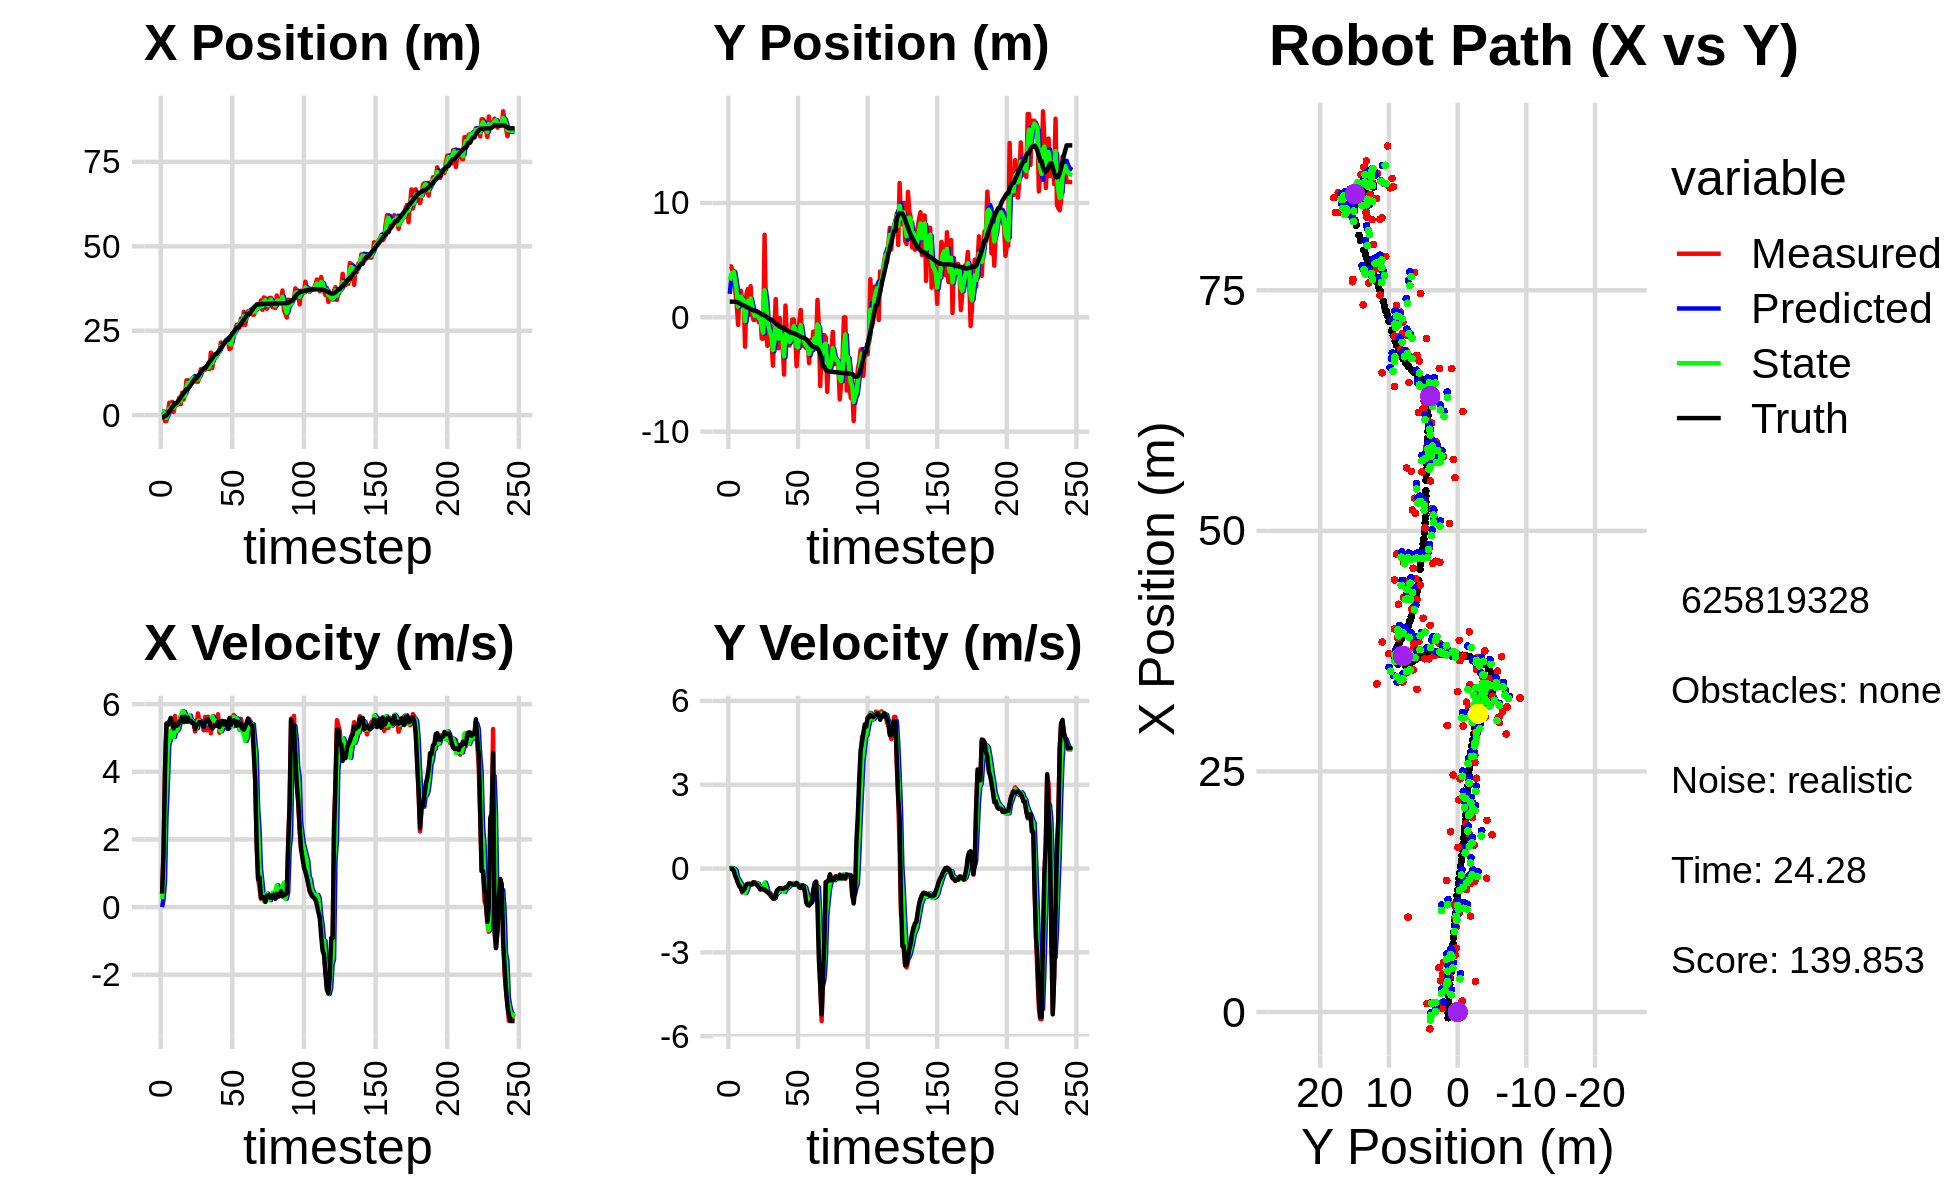

Values plotted in this chart, from the file beside it:
2.733580231744284106e+00, 5.538526177158019870e+00, 0.000000000000000000e+00, -0.000000000000000000e+00, 0.000000000000000000e+00, 0.000000000000000000e+00, 0.000000000000000000e+00, 0.000000000000000000e+00, 1.043088812084720818e+00, 2.048950459638011701e+00, 0.000000000000000000e+00, 0.000000000000000000e+00, -5.929857491131201863e-01, 1.368682981343747551e+00, 0.000000000000000000e+00, 0.000000000000000000e+00, 0.000000000000000000e+00, 5.646953359246253967e-04
8.782531022010545696e-01, 4.458917975299996783e+00, 3.959999978522319442e-01, 1.258837185103171386e-06, 1.043088812084720818e+00, 2.048950459638011701e+00, 0.000000000000000000e+00, 0.000000000000000000e+00, 9.665422532340061101e-01, 3.223793332674500967e+00, 2.398975458709527719e-01, 1.612541273798301367e-02, -5.929857491131201863e-01, 1.368682981343747551e+00, 4.000000000000000222e-01, 0.000000000000000000e+00, 4.000000059604644775e-01, -3.178881797794019803e-06
8.782531022010545696e-01, 4.458917975299996783e+00, 1.620000004760186352e+00, 5.149788527575728091e-06, 9.905320078211014012e-01, 3.225405873948299362e+00, 2.398975458709527719e-01, 1.612541273798301367e-02, 9.311466475813540145e-01, 3.734926410607283476e+00, 7.382064196261057809e-01, 2.299989220329399023e-02, -5.929857491131201863e-01, 1.368682981343747551e+00, 1.600000000000000089e+00, -1.000000000000000021e-03, 1.600000023841857910e+00, -3.178881797794019803e-06
-1.749271750583897944e+00, 4.056647979540100479e+00, 3.986924475639214371e+00, -2.453842484320396464e-02, 1.004967289543964526e+00, 3.737226399827612955e+00, 7.382064196261057809e-01, 2.299989220329399023e-02, -3.387899122455080292e-01, 3.883102145707094000e+00, 2.621548484054503358e+00, 1.009065122887940757e-02, -1.167818304385406236e-01, 1.367623769936279210e+00, 4.000000000000000000e+00, -1.200000000000000025e-02, 4.000000000000000000e+00, 6.154647562652826309e-03
-1.749271750583897944e+00, 4.056647979540100479e+00, 5.347898759627838672e+00, -3.291484766867869283e-02, -7.663506384005769334e-02, 3.884111210829981786e+00, 2.621548484054503358e+00, 1.009065122887940757e-02, -8.284590783923178048e-01, 3.958560155163324712e+00, 3.637440717263932477e+00, -1.264071302873178912e-02, -1.167818304385406236e-01, 1.367623769936279210e+00, 5.427999999999999936e+00, -1.049999999999999961e-01, 5.428999900817871094e+00, 6.154647562652826309e-03
4.029939101962060621e-01, 2.271455482868001585e+00, 5.395925165990738570e+00, -1.496430741886414506e-01, -4.647150066659245238e-01, 3.957296083860451397e+00, 3.637440717263932477e+00, -1.264071302873178912e-02, 7.470600294241863670e-02, 3.179987138578298289e+00, 4.789026607311003936e+00, -7.602061953722291654e-02, 4.892057186291778881e-01, 1.358864740938374283e+00, 5.376999999999999780e+00, -2.720000000000000195e-01, 5.383999824523925781e+00, 2.772550098598003387e-02
3.674431919895768672e+00, 1.189075829659396399e+00, 5.447512985587056100e+00, -3.539554769706080295e-01, 5.536086636735191302e-01, 3.172385076624575806e+00, 4.789026607311003936e+00, -7.602061953722291654e-02, 1.925214454449369672e+00, 2.314935500593727102e+00, 4.930423789815298719e+00, -3.077297977404080953e-01, 1.107381225149257409e+00, 1.333054203093216428e+00, 5.482000000000000206e+00, -3.890000000000000124e-01, 5.495999813079833984e+00, 6.488440185785293579e-02
1.150517523325714331e+00, -6.693538737695738927e-01, 5.512570164133559381e+00, -4.865442414231767043e-01, 2.418256833430899810e+00, 2.284162520819686293e+00, 4.930423789815298719e+00, -3.077297977404080953e-01, 1.790656849118752891e+00, 9.357760160317341036e-01, 5.216015599702687133e+00, -3.874990355227805328e-01, 1.631921172499340544e+00, 1.293399303456511440e+00, 5.594999999999999751e+00, -5.360000000000000320e-01, 5.619999885559082031e+00, 8.803275227546691895e-02
3.926725626054401896e+00, 2.200010507517537128e+00, 5.489346862459851373e+00, -6.087671238652663241e-01, 2.312258409089021693e+00, 8.970261124794560725e-01, 5.216015599702687133e+00, -3.874990355227805328e-01, 3.040556766550510215e+00, 1.469250653138016727e+00, 5.257742791556934137e+00, -4.819102851992805858e-01, 2.272111297138200037e+00, 1.230944185323543660e+00, 5.434999999999999609e+00, -6.430000000000000160e-01, 5.473000049591064453e+00, 1.104484200477600098e-01
9.377251866093433419e-01, 2.319860859289900823e+00, 5.168378989421634095e+00, -6.957623252208555709e-01, 3.566331045706203628e+00, 1.421059624618088657e+00, 5.257742791556934137e+00, -4.819102851992805858e-01, 2.229331220244843426e+00, 1.814158111210600444e+00, 5.027347282845510357e+00, -5.657331574823162290e-01, 2.890233397443939367e+00, 1.156559988252108040e+00, 5.280999999999999694e+00, -6.889999999999999458e-01, 5.326000213623046875e+00, 1.338145881891250610e-01
2.958569765657927952e+00, 1.429277732466124107e+00, 5.651572086744882206e+00, -8.557977939490751806e-01, 2.732065948529394550e+00, 1.757584795462368898e+00, 5.027347282845510357e+00, -5.657331574823162290e-01, 2.833127601932354800e+00, 1.618254983760124777e+00, 5.237235982653429822e+00, -7.528627275112882433e-01, 3.503880859011367033e+00, 1.068280860177367453e+00, 5.416000000000000369e+00, -8.169999999999999485e-01, 5.478000164031982422e+00, 1.502847671508789062e-01
2.958569765657927952e+00, 1.429277732466124107e+00, 5.232350949801195306e+00, -7.923166034649827827e-01, 3.356851200197697782e+00, 1.542968711008996019e+00, 5.237235982653429822e+00, -7.528627275112882433e-01, 3.157391221605421627e+00, 1.489346437993497752e+00, 5.206898642764880236e+00, -7.691362574724095458e-01, 3.503880859011367033e+00, 1.068280860177367453e+00, 5.357000000000000206e+00, -7.630000000000000115e-01, 5.410999774932861328e+00, 1.502847671508789062e-01
3.192441284808206436e+00, -2.575796739750922271e+00, 5.333277665040738746e+00, -7.372946887447853204e-01, 3.678081085881909740e+00, 1.412432812246256830e+00, 5.206898642764880236e+00, -7.691362574724095458e-01, 3.450894820751215786e+00, -3.346806158759243477e-01, 5.269580115786085983e+00, -8.790790720627402743e-01, 4.120816588998664542e+00, 9.765547348834627828e-01, 5.381999999999999673e+00, -6.909999999999999476e-01, 5.426000118255615234e+00, 1.373734772205352783e-01
5.181415379090084983e+00, 2.031181737074820859e+00, 5.441747458948497318e+00, -6.204161375815787638e-01, 3.977852832329824562e+00, -4.225885230821984084e-01, 5.269580115786085983e+00, -8.790790720627402743e-01, 4.579108638457293878e+00, 6.987080040975750528e-01, 5.463116947077727659e+00, -7.669544769991525346e-01, 4.635369658615920763e+00, 9.104958017904442036e-01, 5.480999999999999872e+00, -5.679999999999999494e-01, 5.510000228881835938e+00, 1.135202944278717041e-01
3.247682690960807417e+00, 2.478643728881403163e+00, 5.657872216905794893e+00, -5.648685707493811270e-01, 5.125420333165066289e+00, 6.220125563976597327e-01, 5.463116947077727659e+00, -7.669544769991525346e-01, 4.237870007667477346e+00, 1.432486011113810243e+00, 5.605873176772781186e+00, -5.859589684989046088e-01, 5.263135314031481826e+00, 8.439393781117192628e-01, 5.517000000000000348e+00, -5.430000000000000382e-01, 5.543000221252441406e+00, 9.950789064168930054e-02
6.642678141439359862e+00, 2.323371901699513575e-01, 5.686484131570017198e+00, -5.600864160731833241e-01, 4.798457325344755553e+00, 1.373890114263919715e+00, 5.605873176772781186e+00, -5.859589684989046088e-01, 5.704869300418337730e+00, 8.610523540608455706e-01, 5.788466054354453050e+00, -5.783562315116672625e-01, 5.899121642467484605e+00, 7.811914220703901623e-01, 5.623000000000000220e+00, -5.540000000000000480e-01, 5.651000022888183594e+00, 9.817766398191452026e-02
4.606001615404968774e+00, 2.722612931207026410e+00, 5.538048206609781587e+00, -5.767532202654045426e-01, 6.283715905853783035e+00, 8.032167309096788221e-01, 5.788466054354453050e+00, -5.783562315116672625e-01, 5.479213651103330029e+00, 1.644286449163482544e+00, 5.772131447280226979e+00, -5.163166847328677367e-01, 6.539670348197271110e+00, 7.165451789032833974e-01, 5.469999999999999751e+00, -5.709999999999999520e-01, 5.500000000000000000e+00, 1.037696897983551025e-01
5.934359074198588324e+00, 3.435155891958087682e-01, 5.631842511210038538e+00, -5.738191184661833866e-01, 6.056426795831352905e+00, 1.592654780690195837e+00, 5.772131447280226979e+00, -5.163166847328677367e-01, 5.993816523253590489e+00, 1.026587308598925441e+00, 5.673787256122199807e+00, -5.445374820290720397e-01, 7.069486021982624102e+00, 6.611606611832672176e-01, 5.628000000000000114e+00, -5.580000000000000515e-01, 5.656000137329101562e+00, 1.015379503369331360e-01
1.030054914963689860e+01, -2.252986298215645666e-01, 5.569418776311979791e+00, -4.907712194479430523e-01, 6.561195248865810292e+00, 9.721335603960182814e-01, 5.673787256122199807e+00, -5.445374820290720397e-01, 8.360774107508479602e+00, 4.465815770083840786e-01, 5.480294833388159148e+00, -5.502879199072068239e-01, 7.708014845846830276e+00, 6.007913486654208324e-01, 5.482999999999999652e+00, -4.919999999999999929e-01, 5.505000114440917969e+00, 8.789190649986267090e-02
1.030054914963689860e+01, -2.252986298215645666e-01, 5.556468945013177674e+00, -4.896300941791467687e-01, 8.908803590847295339e+00, 3.915527850176633851e-01, 5.480294833388159148e+00, -5.502879199072068239e-01, 9.582683988406683895e+00, 1.172498827803642452e-01, 5.630312276068165644e+00, -5.269529171478574137e-01, 7.708014845846830276e+00, 6.007913486654208324e-01, 5.599000000000000199e+00, -5.130000000000000115e-01, 5.623000144958496094e+00, 8.789190649986267090e-02
8.840317994834943960e+00, 2.261173569932145577e-01, 5.564481335319868549e+00, -5.229445330791177016e-01, 1.014571521601349957e+01, 6.455459106557850935e-02, 5.630312276068165644e+00, -5.269529171478574137e-01, 9.510912602073991806e+00, 1.353167705504572937e-01, 5.663961252171411331e+00, -5.195629939616223103e-01, 8.347159743360446527e+00, 5.430980466677052254e-01, 5.498000000000000220e+00, -5.629999999999999449e-01, 5.526999950408935547e+00, 9.370380640029907227e-02
9.810412168619457418e+00, 3.913071292240446475e-01, 5.485167052646349184e+00, -5.918053677639467658e-01, 1.007730872729113258e+01, 8.336047115429506826e-02, 5.663961252171411331e+00, -5.195629939616223103e-01, 9.946801261305905584e+00, 2.178706630672593014e-01, 5.529770056914588672e+00, -5.490456366272452593e-01, 8.980925918203706004e+00, 4.802293917175625704e-01, 5.509999999999999787e+00, -6.109999999999999876e-01, 5.544000148773193359e+00, 1.074762046337127686e-01
1.076939606667100335e+01, -4.368292556920442271e-01, 5.490063517010413285e+00, -6.634040244614497484e-01, 1.049977826699736383e+01, 1.629660994045347699e-01, 5.529770056914588672e+00, -5.490456366272452593e-01, 1.063024201624738652e+01, -9.844724798203297045e-02, 5.504646584720829239e+00, -6.347235246961792088e-01, 9.612565398752703771e+00, 4.082365765539223701e-01, 5.437999999999999723e+00, -6.720000000000000417e-01, 5.479000091552734375e+00, 1.202541813254356384e-01
1.093089467332141851e+01, 2.381105406472911745e-01, 5.463518106241055605e+00, -7.444227493034106802e-01, 1.118070667471947033e+01, -1.619196004516508802e-01, 5.504646584720829239e+00, -6.347235246961792088e-01, 1.106098462278311700e+01, 1.191585300694864014e-02, 5.459796354130832974e+00, -6.799155346422679491e-01, 1.023755967620308560e+01, 3.282618061860675396e-01, 5.448999999999999844e+00, -7.459999999999999964e-01, 5.500000000000000000e+00, 1.354194581508636475e-01
9.961945593318931813e+00, -1.866456673888678308e+00, 5.189632224869162869e+00, -7.101834209685808919e-01, 1.160696425819620003e+01, -5.607570045727815200e-02, 5.459796354130832974e+00, -6.799155346422679491e-01, 1.079038983603251189e+01, -8.494209310120909295e-01, 5.440914626494224748e+00, -7.526276446187909475e-01, 1.085247933894178196e+01, 2.440145747320786873e-01, 5.266000000000000014e+00, -7.229999999999999760e-01, 5.315000057220458984e+00, 1.360018104314804077e-01
9.961945593318931813e+00, -1.866456673888678308e+00, 5.362025769653338436e+00, -7.337748879710065397e-01, 1.133448129868193455e+01, -9.246836954739700021e-01, 5.440914626494224748e+00, -7.526276446187909475e-01, 1.068125355843777413e+01, -1.347536336031888160e+00, 5.288323112415430849e+00, -7.493600413745068467e-01, 1.085247933894178196e+01, 2.440145747320786873e-01, 5.378000000000000114e+00, -7.309999999999999831e-01, 5.427999973297119141e+00, 1.360018104314804077e-01
9.867622494962926538e+00, 7.225337578673250327e+00, 5.726897162822410792e+00, -7.742658702621675326e-01, 1.121008586967931642e+01, -1.422472340169338878e+00, 5.288323112415430849e+00, -7.493600413745068467e-01, 1.056524389094516003e+01, 2.369870254520439978e+00, 5.494960489153439376e+00, -5.041027166524791880e-01, 1.146538674826055271e+01, 1.604376574026878111e-01, 5.402999999999999581e+00, -7.489999999999999991e-01, 5.454999923706054688e+00, 1.343833208084106445e-01
1.118256300696271488e+01, 4.463157494385984192e-01, 5.508887247206077475e+00, -7.953094540550894598e-01, 1.111473993986050424e+01, 2.319459982855192060e+00, 5.494960489153439376e+00, -5.041027166524791880e-01, 1.114685178554274714e+01, 1.460108870986153828e+00, 5.508987716991380346e+00, -6.411045788317115690e-01, 1.208538758802698077e+01, 7.555802029306007972e-02, 5.469999999999999751e+00, -8.030000000000000471e-01, 5.527999877929687500e+00, 1.433778107166290283e-01
1.358680582060339503e+01, -2.490456626353116931e+00, 5.486515483696557283e+00, -8.236809339946871145e-01, 1.169775055724188562e+01, 1.395998413102982560e+00, 5.508987716991380346e+00, -6.411045788317115690e-01, 1.263261295601859402e+01, -3.062087918237168527e-01, 5.417352763980822772e+00, -8.627172237325467785e-01, 1.271361482155686318e+01, -1.746277594418344653e-02, 5.463000000000000078e+00, -8.259999999999999565e-01, 5.525000095367431641e+00, 1.490153670310974121e-01
1.272893720855363142e+01, -1.285010740940200513e+00, 5.497724480052618823e+00, -8.818433858971213013e-01, 1.317434823241667630e+01, -3.924805141969715527e-01, 5.417352763980822772e+00, -8.627172237325467785e-01, 1.296369327939890681e+01, -7.951443483541014157e-01, 5.435841080797771951e+00, -8.764144035450650572e-01, 1.333872735528686704e+01, -1.135390258361360233e-01, 5.395999999999999908e+00, -8.860000000000000098e-01, 5.467999935150146484e+00, 1.590467393398284912e-01
1.339956998845585368e+01, -1.981953070748328605e+00, 5.227770840579282208e+00, -9.251449618339896430e-01, 1.350727738747868401e+01, -8.827857887086079103e-01, 5.435841080797771951e+00, -8.764144035450650572e-01, 1.344348668181043749e+01, -1.364328871701198764e+00, 5.371130411914507796e+00, -9.369690137419338649e-01, 1.385239541563359289e+01, -1.997076725287443566e-01, 5.326999999999999957e+00, -9.300000000000000488e-01, 5.407999992370605469e+00, 1.751539558172225952e-01
1.339956998845585368e+01, -1.981953070748328605e+00, 5.624604708453198931e+00, -9.953716157452326962e-01, 1.398059972300188747e+01, -1.458025773075392273e+00, 5.371130411914507796e+00, -9.369690137419338649e-01, 1.370489264700098531e+01, -1.696946780608402428e+00, 5.491131168172231014e+00, -9.659441521883549431e-01, 1.385239541563359289e+01, -1.997076725287443566e-01, 5.483999999999999986e+00, -1.010999999999999899e+00, 5.577000141143798828e+00, 1.751539558172225952e-01
1.390508484854440319e+01, -4.228102372454721092e+00, 5.227221771991596988e+00, -9.729545793153715483e-01, 1.425400576381820805e+01, -1.793541195827237811e+00, 5.491131168172231014e+00, -9.659441521883549431e-01, 1.406562145072104997e+01, -2.861468476197902788e+00, 5.418839337206514450e+00, -1.040909065233192932e+00, 1.447316110147659174e+01, -3.118678795492263456e-01, 5.517999999999999794e+00, -1.072999999999999954e+00, 5.622000217437744141e+00, 1.840263307094573975e-01
1.385044467458762973e+01, -1.057251201235514859e+00, 5.627105182282750917e+00, -1.091563018969072152e+00, 1.460750538444170132e+01, -2.965559382721222104e+00, 5.418839337206514450e+00, -1.040909065233192932e+00, 1.424984708293298574e+01, -2.110014793838268954e+00, 5.496361207797923143e+00, -1.050457898681835589e+00, 1.510532701020519220e+01, -4.328517184829338560e-01, 5.552999999999999936e+00, -1.058000000000000052e+00, 5.652999877929687500e+00, 1.916033923625946045e-01
1.366739022786672386e+01, 1.596890284832802820e+00, 5.488355731091514755e+00, -9.903948421275603486e-01, 1.479948320371277859e+01, -2.215060583706452313e+00, 5.496361207797923143e+00, -1.050457898681835589e+00, 1.423167451611465140e+01, -5.432164432702712986e-01, 5.544973120920015042e+00, -9.059209423188554489e-01, 1.574351251144639185e+01, -5.533737405183309921e-01, 5.455000000000000071e+00, -9.389999999999999458e-01, 5.535999774932861328e+00, 1.785324960947036743e-01
1.851081573965995020e+01, -1.706985399699936012e+00, 5.139472535223657879e+00, -8.041315365920006508e-01, 1.478617182820665299e+01, -6.338085375021568213e-01, 5.544973120920015042e+00, -9.059209423188554489e-01, 1.653322556777174768e+01, -1.110886979181732848e+00, 5.564446880571916942e+00, -8.683626899330224580e-01, 1.626588189601278600e+01, -6.430215099003330215e-01, 5.333000000000000185e+00, -7.750000000000000222e-01, 5.388999938964843750e+00, 1.552035659551620483e-01
1.392176425459093281e+01, -2.711662100399790276e+00, 5.356625116073489679e+00, -7.436607313359616667e-01, 1.708967025582893839e+01, -1.197723248175035060e+00, 5.564446880571916942e+00, -8.683626899330224580e-01, 1.548383278235846916e+01, -1.863381551146982673e+00, 5.639560497845486076e+00, -8.401269131011689373e-01, 1.687653100478069845e+01, -7.330977180939981519e-01, 5.280999999999999694e+00, -7.329999999999999849e-01, 5.330999851226806641e+00, 1.379483342170715332e-01
1.711619469542755567e+01, -7.651488595147752647e-02, 5.362893316627376450e+00, -7.047378291663701777e-01, 1.604778883214301644e+01, -1.947394242457099578e+00, 5.639560497845486076e+00, -8.401269131011689373e-01, 1.655124461455038087e+01, -1.098976145520934145e+00, 5.541482831363861550e+00, -7.660867510824992399e-01, 1.748409593147288987e+01, -8.151530480987133620e-01, 5.325000000000000178e+00, -6.989999999999999547e-01, 5.369999885559082031e+00, 1.306613236665725708e-01
1.736274784842395391e+01, -2.448104069742321531e+00, 5.508209212818159450e+00, -7.271656300658657646e-01, 1.710539289768676596e+01, -1.175584820629184124e+00, 5.541482831363861550e+00, -7.660867510824992399e-01, 1.723301523476633434e+01, -1.734471660786935487e+00, 5.518679507762597858e+00, -7.798841509247669279e-01, 1.809872186239763536e+01, -8.954142794186218390e-01, 5.384000000000000341e+00, -7.109999999999999654e-01, 5.431000232696533203e+00, 1.312558948993682861e-01
1.736274784842395391e+01, -2.448104069742321531e+00, 5.410060330587054267e+00, -7.142085162326157199e-01, 1.778488318554259351e+01, -1.812460075879412269e+00, 5.518679507762597858e+00, -7.798841509247669279e-01, 1.759154456062223915e+01, -2.094694350974247943e+00, 5.416141647297188833e+00, -7.554029506875012956e-01, 1.809872186239763536e+01, -8.954142794186218390e-01, 5.360000000000000320e+00, -7.249999999999999778e-01, 5.407999992370605469e+00, 1.312558948993682861e-01
1.842316743744274277e+01, -5.012765810427970870e+00, 5.702082024165679996e+00, -7.561500658494335614e-01, 1.813315872535195794e+01, -2.170234646042997984e+00, 5.416141647297188833e+00, -7.554029506875012956e-01, 1.829987052712213824e+01, -3.417979868354484196e+00, 5.497553565400439268e+00, -8.356645439334572378e-01, 1.871487748626382697e+01, -9.780325155722049413e-01, 5.485000000000000320e+00, -7.069999999999999618e-01, 5.531000137329101562e+00, 1.318402439355850220e-01
1.873104953800396189e+01, 1.029061867171897626e+00, 5.152918809468656214e+00, -6.677160876636289988e-01, 1.884962588366218128e+01, -3.501546322747830065e+00, 5.497553565400439268e+00, -8.356645439334572378e-01, 1.880440508915792819e+01, -1.456541505822449789e+00, 5.264943061347821640e+00, -7.242545084847729076e-01, 1.923755967651737819e+01, -1.045946762507312222e+00, 5.323999999999999844e+00, -6.860000000000000542e-01, 5.368000030517578125e+00, 1.288621276617050171e-01
2.151838028421222049e+01, -1.645987676182319559e+00, 5.381445773498795049e+00, -6.780966520409827947e-01, 1.933089939529271106e+01, -1.528966956670926969e+00, 5.264943061347821640e+00, -7.242545084847729076e-01, 2.044947464900599599e+01, -1.580767428746838066e+00, 5.202679107980327622e+00, -7.012658139658409784e-01, 1.985160005151686491e+01, -1.125361846261058396e+00, 5.496999999999999886e+00, -6.810000000000000497e-01, 5.539000034332275391e+00, 1.253457963466644287e-01
2.023187023396718942e+01, -2.139097259260617889e+00, 5.482221639217925713e+00, -6.095076914763138953e-01, 2.096974255980402901e+01, -1.650894010143422186e+00, 5.202679107980327622e+00, -7.012658139658409784e-01, 2.062020172822381525e+01, -1.865469213541968818e+00, 5.327676446075716221e+00, -6.639634683324199260e-01, 2.048338067525905970e+01, -1.201398298736314540e+00, 5.503000000000000114e+00, -5.989999999999999769e-01, 5.534999847412109375e+00, 1.107242405414581299e-01
2.112445009394358664e+01, -2.456455872884073077e+00, 5.414315876995045684e+00, -5.280001957177342664e-01, 2.115296937283138590e+01, -1.931865560375210844e+00, 5.327676446075716221e+00, -6.639634683324199260e-01, 2.114513448982009436e+01, -2.163404600884655693e+00, 5.357619528030820533e+00, -6.013392984238907779e-01, 2.111139142553084014e+01, -1.267121718263084729e+00, 5.397000000000000242e+00, -5.230000000000000204e-01, 5.421999931335449219e+00, 9.721189737319946289e-02
2.188446417492479767e+01, -1.539590389795865821e+00, 5.494761284599531947e+00, -5.477961424626039966e-01, 2.168089644262317606e+01, -2.223538530727044993e+00, 5.357619528030820533e+00, -6.013392984238907779e-01, 2.176993392150842155e+01, -1.913509963120329171e+00, 5.462332546201370320e+00, -5.713241587324877635e-01, 2.163116967692299397e+01, -1.317872928198893678e+00, 5.485000000000000320e+00, -5.410000000000000364e-01, 5.512000083923339844e+00, 9.936592727899551392e-02
2.205632796935519124e+01, -1.926709872229082354e-01, 5.302138003049027049e+00, -5.635195091452370741e-01, 2.231616717612855894e+01, -1.970642378993577859e+00, 5.462332546201370320e+00, -5.713241587324877635e-01, 2.217070075435134768e+01, -1.189875591271529753e+00, 5.421533177070440246e+00, -5.181902754236975550e-01, 2.225729596620276851e+01, -1.381582187111136006e+00, 5.418999999999999595e+00, -5.669999999999999485e-01, 5.448999881744384766e+00, 1.058840751647949219e-01
2.205632796935519124e+01, -1.926709872229082354e-01, 5.303132804659041355e+00, -5.636252382142747930e-01, 2.271285407205839135e+01, -1.241694618813899531e+00, 5.421533177070440246e+00, -5.181902754236975550e-01, 2.241564719701577602e+01, -7.728456714891244195e-01, 5.294064553143654983e+00, -5.296022015535924998e-01, 2.225729596620276851e+01, -1.381582187111136006e+00, 5.264000000000000234e+00, -5.749999999999999556e-01, 5.295000076293945312e+00, 1.058840751647949219e-01
1.956912887101032794e+01, -1.255002752769111884e+00, 5.503581113747572751e+00, -5.889127569114961380e-01, 2.294505365233014160e+01, -8.258058916444837028e-01, 5.294064553143654983e+00, -5.296022015535924998e-01, 2.123572769097733470e+01, -1.013859509883862531e+00, 5.520336670358200415e+00, -5.747445223983101981e-01, 2.286699903025185421e+01, -1.448201583233398093e+00, 5.586999999999999744e+00, -5.719999999999999529e-01, 5.617000102996826172e+00, 1.065997481346130371e-01
1.991552984734988385e+01, -4.272102998297735432e+00, 5.604253373189391318e+00, -5.378154122931708692e-01, 2.178776135801315306e+01, -1.071333962123693473e+00, 5.520336670358200415e+00, -5.747445223983101981e-01, 2.092624601748676127e+01, -2.506827789533709439e+00, 5.430583392979117185e+00, -5.867818050957285259e-01, 2.350303304179426434e+01, -1.512870953219321635e+00, 5.387999999999999901e+00, -5.140000000000000124e-01, 5.412000179290771484e+00, 9.567259997129440308e-02
2.429758134535645908e+01, -2.738340662601560282e+00, 5.588133256898683676e+00, -5.687326790410964783e-01, 2.146930435678467219e+01, -2.565505970043282069e+00, 5.430583392979117185e+00, -5.867818050957285259e-01, 2.293338352711338146e+01, -2.641568619039233123e+00, 5.350319375728134652e+00, -5.812827154008601838e-01, 2.412355744897463694e+01, -1.572762177765681724e+00, 5.490000000000000213e+00, -5.919999999999999707e-01, 5.521999835968017578e+00, 1.014258414506912231e-01
2.422837662716118245e+01, -3.645334704025328665e-01, 5.677135316250811137e+00, -6.823912802453510063e-01, 2.346841546468619555e+01, -2.699696890579319053e+00, 5.350319375728134652e+00, -5.812827154008601838e-01, 2.380171546483618883e+01, -1.656327641496222913e+00, 5.621773110591563594e+00, -6.058274533298699804e-01, 2.464993703418766913e+01, -1.629735634235271347e+00, 5.522999999999999687e+00, -6.610000000000000320e-01, 5.561999797821044922e+00, 1.196260154247283936e-01
2.463359755316150412e+01, 6.392045754558918214e-01, 5.561499747036936725e+00, -6.969546452401875758e-01, 2.436389277589534430e+01, -1.716910386829209934e+00, 5.621773110591563594e+00, -6.058274533298699804e-01, 2.449710247183339717e+01, -6.810344632657232555e-01, 5.589312427187462795e+00, -5.939171848624106298e-01, 2.528330075787395970e+01, -1.708549903371190393e+00, 5.495000000000000107e+00, -6.899999999999999467e-01, 5.538000106811523438e+00, 1.246678456664085388e-01
2.671730059377069111e+01, -2.509815142781435693e+00, 5.370146007548263434e+00, -6.039418473014012134e-01, 2.505603371455214301e+01, -7.404261817519642852e-01, 5.589312427187462795e+00, -5.939171848624106298e-01, 2.582396566477120814e+01, -1.535197336774048793e+00, 5.575209872702811431e+00, -6.152766109784738591e-01, 2.590676248082892741e+01, -1.782588885569267534e+00, 5.363000000000000433e+00, -6.009999999999999787e-01, 5.396999835968017578e+00, 1.119922623038291931e-01
2.671730059377069111e+01, -2.509815142781435693e+00, 5.454613556017831044e+00, -6.134413073138527128e-01, 2.638148665204148813e+01, -1.596724997871896257e+00, 5.575209872702811431e+00, -6.152766109784738591e-01, 2.654328191875024956e+01, -1.997999021878260617e+00, 5.519807296878934899e+00, -6.385262238863006479e-01, 2.590676248082892741e+01, -1.782588885569267534e+00, 5.480000000000000426e+00, -6.310000000000000053e-01, 5.517000198364257812e+00, 1.119922623038291931e-01
2.593145108238647367e+01, -2.548040554750786058e+00, 5.239914798116733330e+00, -7.040339510974749082e-01, 2.709526264843814403e+01, -2.061851644266890826e+00, 5.519807296878934899e+00, -6.385262238863006479e-01, 2.657930847710470701e+01, -2.283285073098133555e+00, 5.247091219303434251e+00, -6.733122620329524688e-01, 2.653149735959479827e+01, -1.855278895643499570e+00, 5.373000000000000220e+00, -8.729999999999999982e-01, 5.442999839782714844e+00, 1.335599422454833984e-01
2.863387954293384041e+01, -2.709646569412549333e+00, 5.564658332518424011e+00, -1.034493071527488928e+00, 2.710401759903504981e+01, -2.350616299301429013e+00, 5.247091219303434251e+00, -6.733122620329524688e-01, 2.792469161102939523e+01, -2.506212392076091255e+00, 5.279224572718685948e+00, -8.848158448586618263e-01, 2.704770314690142285e+01, -1.934165643132257140e+00, 5.415000000000000036e+00, -1.229000000000000092e+00, 5.552000045776367188e+00, 1.838058531284332275e-01
2.667813634928276301e+01, -2.298389539998197062e+00, 5.355648491522997823e+00, -1.295041218465776023e+00, 2.845261406830126560e+01, -2.594693976561957438e+00, 5.279224572718685948e+00, -8.848158448586618263e-01, 2.764292749086904522e+01, -2.481740826620557616e+00, 5.191078451527634918e+00, -1.070701949128687103e+00, 2.766965234308551302e+01, -2.066025898658626403e+00, 5.275999999999999801e+00, -1.302999999999999936e+00, 5.434999942779541016e+00, 2.372542619705200195e-01
3.062006461615431263e+01, -4.008435891666021433e+00, 5.221393763055719006e+00, -1.321379905966313162e+00, 2.816203533602180897e+01, -2.588811021533426349e+00, 5.191078451527634918e+00, -1.070701949128687103e+00, 2.943740449145157712e+01, -3.211451534465435298e+00, 5.084869883530405588e+00, -1.247849461676461047e+00, 2.827447927030233288e+01, -2.217162296849582326e+00, 5.248000000000000220e+00, -1.316999999999999948e+00, 5.410999774932861328e+00, 2.478663027286529541e-01
2.672188675428296989e+01, -1.997610108250808869e+00, 5.205173636533551473e+00, -1.218969028999517423e+00, 2.994589147980461874e+01, -3.336236480633081314e+00, 5.084869883530405588e+00, -1.247849461676461047e+00, 2.847871686972910155e+01, -2.734276177723399925e+00, 4.912171918339284460e+00, -1.220969527978449376e+00, 2.888010346902251513e+01, -2.366136001034612413e+00, 5.336000000000000298e+00, -1.235000000000000098e+00, 5.477000236511230469e+00, 2.300386428833007812e-01
2.906009334358957830e+01, -2.644947724120056520e+00, 5.239103495023772261e+00, -1.033148681491868670e+00, 2.896993406156303053e+01, -2.856373130521244974e+00, 4.912171918339284460e+00, -1.220969527978449376e+00, 2.905005875081707600e+01, -2.764399888125089078e+00, 5.015008990069644845e+00, -1.110834250077498142e+00, 2.950019013885346197e+01, -2.505424903401420433e+00, 5.456999999999999851e+00, -1.195000000000000062e+00, 5.585999965667724609e+00, 1.947013437747955322e-01
... 187 more rows
